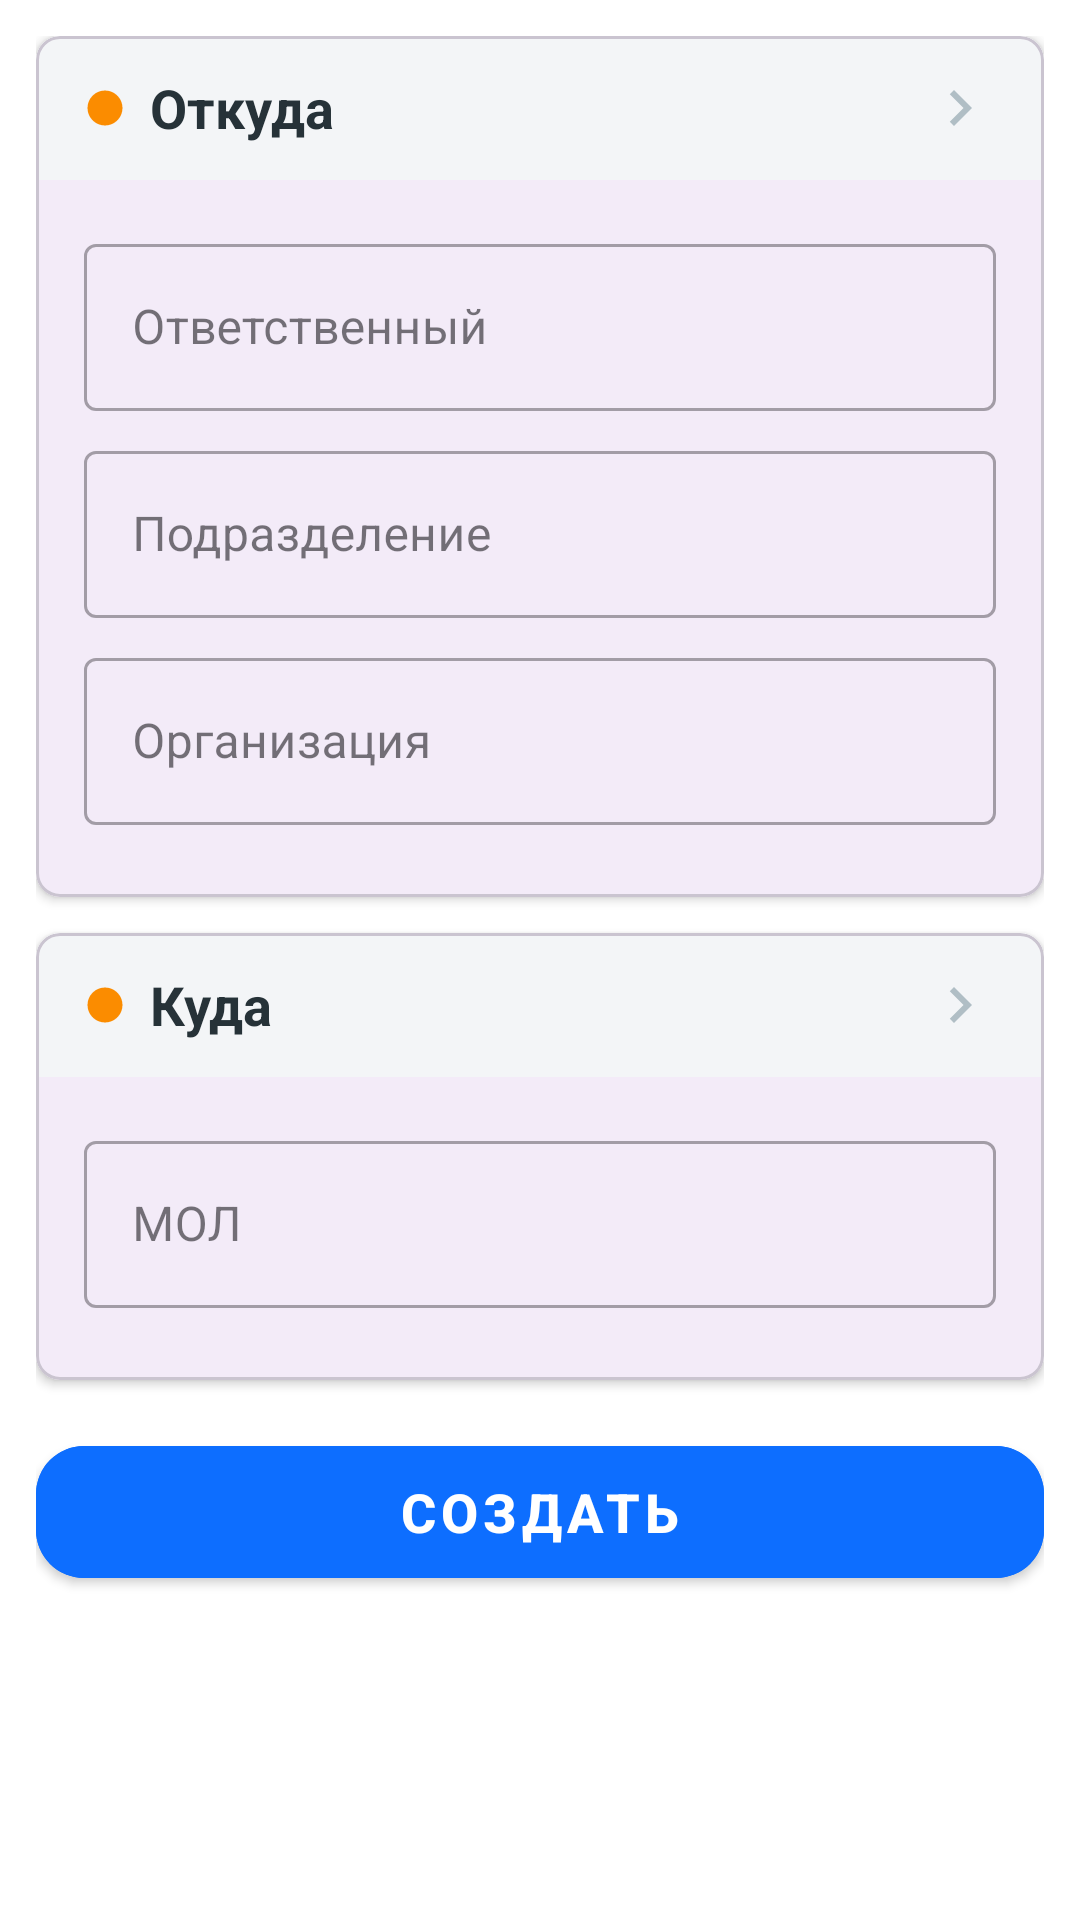

Layout XML and referenced resources for this Android screen:
<!-- AndroidManifest.xml: application theme Theme.InventoryFarovon -->
<!-- res/layout/fragment_mol_parameters.xml -->
<?xml version="1.0" encoding="utf-8"?>
<ScrollView xmlns:android="http://schemas.android.com/apk/res/android"
    xmlns:app="http://schemas.android.com/apk/res-auto"
    android:layout_width="match_parent"
    android:layout_height="match_parent"
    android:background="@color/white">

    <LinearLayout
        android:layout_width="match_parent"
        android:layout_height="wrap_content"
        android:orientation="vertical"
        android:padding="12dp">

        
        <com.google.android.material.card.MaterialCardView
            android:layout_width="match_parent"
            android:layout_height="wrap_content"
            app:cardCornerRadius="8dp"
            app:cardElevation="2dp"
            android:layout_marginBottom="12dp">

            <LinearLayout
                android:layout_width="match_parent"
                android:layout_height="wrap_content"
                android:orientation="vertical">

                
                <LinearLayout
                    android:id="@+id/from_header"
                    android:layout_width="match_parent"
                    android:layout_height="48dp"
                    android:background="@color/colorLightGreyBackground"
                    android:gravity="center_vertical"
                    android:paddingHorizontal="16dp">

                    <ImageView
                        android:layout_width="14dp"
                        android:layout_height="14dp"
                        android:src="@drawable/ic_indicator_circle"
                        android:layout_marginEnd="8dp"/>

                    <TextView
                        android:layout_width="0dp"
                        android:layout_height="wrap_content"
                        android:layout_weight="1"
                        android:text="Откуда"
                        android:textColor="@color/colorTextDark"
                        android:textSize="18sp"
                        android:textStyle="bold" />

                    <ImageView
                        android:id="@+id/from_chevron"
                        android:layout_width="24dp"
                        android:layout_height="24dp"
                        android:src="@drawable/ic_chevron_right"
                        app:tint="@color/colorIconGrey" />
                </LinearLayout>

                
                <LinearLayout
                    android:id="@+id/from_body"
                    android:layout_width="match_parent"
                    android:layout_height="wrap_content"
                    android:orientation="vertical"
                    android:padding="16dp"
                    android:visibility="visible">

                    <com.google.android.material.textfield.TextInputLayout
                        style="@style/Widget.MaterialComponents.TextInputLayout.OutlinedBox"
                        android:layout_width="match_parent"
                        android:layout_height="wrap_content"
                        android:hint="Ответственный"
                        android:layout_marginBottom="8dp">
                        <com.google.android.material.textfield.TextInputEditText
                            android:id="@+id/from_mol"
                            android:layout_width="match_parent"
                            android:layout_height="wrap_content"/>
                    </com.google.android.material.textfield.TextInputLayout>

                    <com.google.android.material.textfield.TextInputLayout
                        style="@style/Widget.MaterialComponents.TextInputLayout.OutlinedBox"
                        android:layout_width="match_parent"
                        android:layout_height="wrap_content"
                        android:hint="Подразделение"
                        android:layout_marginBottom="8dp">
                        <com.google.android.material.textfield.TextInputEditText
                            android:id="@+id/from_department"
                            android:layout_width="match_parent"
                            android:layout_height="wrap_content"/>
                    </com.google.android.material.textfield.TextInputLayout>

                    <com.google.android.material.textfield.TextInputLayout
                        style="@style/Widget.MaterialComponents.TextInputLayout.OutlinedBox"
                        android:layout_width="match_parent"
                        android:layout_height="wrap_content"
                        android:hint="Организация"
                        android:layout_marginBottom="8dp">
                        <com.google.android.material.textfield.TextInputEditText
                            android:id="@+id/from_organization"
                            android:layout_width="match_parent"
                            android:layout_height="wrap_content"/>
                    </com.google.android.material.textfield.TextInputLayout>

                </LinearLayout>
            </LinearLayout>
        </com.google.android.material.card.MaterialCardView>

        
        <com.google.android.material.card.MaterialCardView
            android:layout_width="match_parent"
            android:layout_height="wrap_content"
            app:cardCornerRadius="8dp"
            app:cardElevation="2dp">

            <LinearLayout
                android:layout_width="match_parent"
                android:layout_height="wrap_content"
                android:orientation="vertical">

                
                <LinearLayout
                    android:id="@+id/to_header"
                    android:layout_width="match_parent"
                    android:layout_height="48dp"
                    android:background="@color/colorLightGreyBackground"
                    android:gravity="center_vertical"
                    android:paddingHorizontal="16dp">

                    <ImageView
                        android:layout_width="14dp"
                        android:layout_height="14dp"
                        android:src="@drawable/ic_indicator_circle"
                        android:layout_marginEnd="8dp"/>

                    <TextView
                        android:layout_width="0dp"
                        android:layout_height="wrap_content"
                        android:layout_weight="1"
                        android:text="Куда"
                        android:textColor="@color/colorTextDark"
                        android:textSize="18sp"
                        android:textStyle="bold" />

                    <ImageView
                        android:id="@+id/to_chevron"
                        android:layout_width="24dp"
                        android:layout_height="24dp"
                        android:src="@drawable/ic_chevron_right"
                        app:tint="@color/colorIconGrey" />
                </LinearLayout>

                
                <LinearLayout
                    android:id="@+id/to_body"
                    android:layout_width="match_parent"
                    android:layout_height="wrap_content"
                    android:orientation="vertical"
                    android:padding="16dp"
                    android:visibility="visible">

                    <com.google.android.material.textfield.TextInputLayout
                        style="@style/Widget.MaterialComponents.TextInputLayout.OutlinedBox"
                        android:layout_width="match_parent"
                        android:layout_height="wrap_content"
                        android:hint="МОЛ"
                        android:layout_marginBottom="8dp">
                        <com.google.android.material.textfield.TextInputEditText
                            android:id="@+id/to_mol"
                            android:layout_width="match_parent"
                            android:layout_height="wrap_content"/>
                    </com.google.android.material.textfield.TextInputLayout>

                </LinearLayout>
            </LinearLayout>
        </com.google.android.material.card.MaterialCardView>

        <com.google.android.material.button.MaterialButton
            android:id="@+id/button_create_document"
            style="@style/PrimaryActionButton"
            android:layout_width="match_parent"
            android:layout_height="56dp"
            android:layout_marginTop="16dp"
            android:text="СОЗДАТЬ" />

    </LinearLayout>
</ScrollView>
<!-- resources referenced by this layout -->
<resources>
  <color name="colorIconGrey">#B0BEC5</color>
  <color name="colorLightGreyBackground">#F3F5F7</color>
  <color name="colorTextDark">#263238</color>
  <color name="white">#FFFFFFFF</color>
  <!-- drawable ic_chevron_right (drawable) -->
  <vector xmlns:android="http://schemas.android.com/apk/res/android"
      android:width="24dp"
      android:height="24dp"
      android:viewportWidth="24.0"
      android:viewportHeight="24.0"
      android:tint="@color/colorIconGrey">
    <path
        android:fillColor="@android:color/white"
        android:pathData="M10,6L8.59,7.41 13.17,12l-4.58,4.59L10,18l6,-6z"/>
  </vector>
  <!-- drawable ic_indicator_circle (drawable) -->
  <vector xmlns:android="http://schemas.android.com/apk/res/android"
      android:width="14dp"
      android:height="14dp"
      android:viewportWidth="24.0"
      android:viewportHeight="24.0">
    <path
        android:fillColor="@color/colorAccentOrange"
        android:pathData="M12,12m-10,0a10,10 0,1 1,20 0a10,10 0,1 1,-20 0"/>
  </vector>
  <style name="PrimaryActionButton" parent="Widget.MaterialComponents.Button">
          <item name="android:backgroundTint">@color/colorPrimaryBright</item>
          <item name="android:textColor">@color/white</item>
          <item name="android:height">60dp</item>
          <item name="cornerRadius">16dp</item>
          <item name="android:textSize">18sp</item>
          <item name="android:textStyle">bold</item>
      </style>
  <style name="Theme.InventoryFarovon" parent="Theme.MaterialComponents.DayNight.DarkActionBar">
          
          <item name="colorPrimary">@color/colorPrimary</item>
          <item name="colorPrimaryVariant">@color/colorPrimary</item>
          <item name="colorOnPrimary">@color/white</item>
          
          <item name="colorSecondary">@color/colorPrimaryBright</item>
          <item name="colorSecondaryVariant">@color/colorPrimaryBright</item>
          <item name="colorOnSecondary">@color/white</item>
          
          <item name="android:statusBarColor">?attr/colorPrimaryVariant</item>
          
      </style>
  <color name="colorAccentOrange">#FB8C00</color>
  <color name="colorPrimaryBright">#0D6EFF</color>
  <color name="colorPrimary">#1976D2</color>
</resources>
